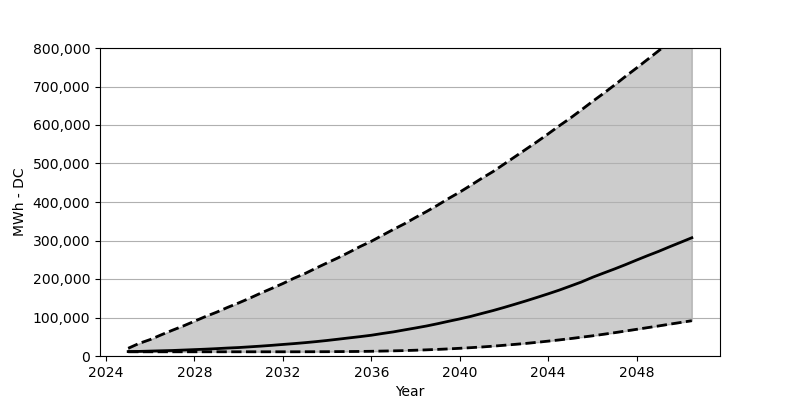

Data behind this chart, as committed beside it:
Date, Low, Base, High
2025-01, 10948, 11520, 20017
2025-07, 10948, 11929, 32763
2026-01, 10948, 12746, 42813
2026-07, 10948, 13563, 54986
2027-01, 10948, 14298, 66915
2027-07, 10948, 15442, 78027
2028-01, 10948, 16586, 90364
2028-07, 10948, 17730, 102538
2029-01, 10948, 19119, 113813
2029-07, 10948, 20671, 126232
2030-01, 10948, 21978, 137915
2030-07, 10948, 23776, 150171
2031-01, 10948, 25655, 163325
2031-07, 10948, 27697, 175581
2032-01, 10948, 29985, 188245
2032-07, 10948, 32191, 201971
2033-01, 11030, 34642, 214226
2033-07, 11112, 37338, 228279
2034-01, 11193, 40361, 241924
2034-07, 11438, 43630, 255078
2035-01, 11602, 47061, 269621
2035-07, 11847, 50329, 284409
2036-01, 12256, 53924, 297972
2036-07, 12827, 58418, 313414
2037-01, 13399, 62666, 328938
2037-07, 14053, 67732, 343399
2038-01, 15033, 72798, 359822
2038-07, 16014, 77945, 375264
2039-01, 17158, 83909, 391849
2039-07, 18465, 90201, 409170
2040-01, 20017, 96328, 425675
2040-07, 21651, 102865, 443404
2041-01, 23449, 110545, 461787
2041-07, 25491, 117898, 478782
2042-01, 27861, 126068, 498309
2042-07, 30230, 134484, 517591
2043-01, 32763, 143226, 537281
2043-07, 35541, 152213, 556563
2044-01, 38646, 161528, 577071
2044-07, 41750, 171087, 597824
2045-01, 45182, 181627, 617923
2045-07, 48777, 192085, 639084
2046-01, 52372, 204340, 661062
2046-07, 56375, 215207, 681896
2047-01, 60542, 226073, 703793
2047-07, 64872, 237267, 726261
2048-01, 69284, 249195, 748158
2048-07, 73696, 260715, 770463
2049-01, 78108, 271909, 793095
2049-07, 82684, 283837, 816298
2050-01, 87177, 295521, 837459
2050-07, 91671, 307123, 860255
